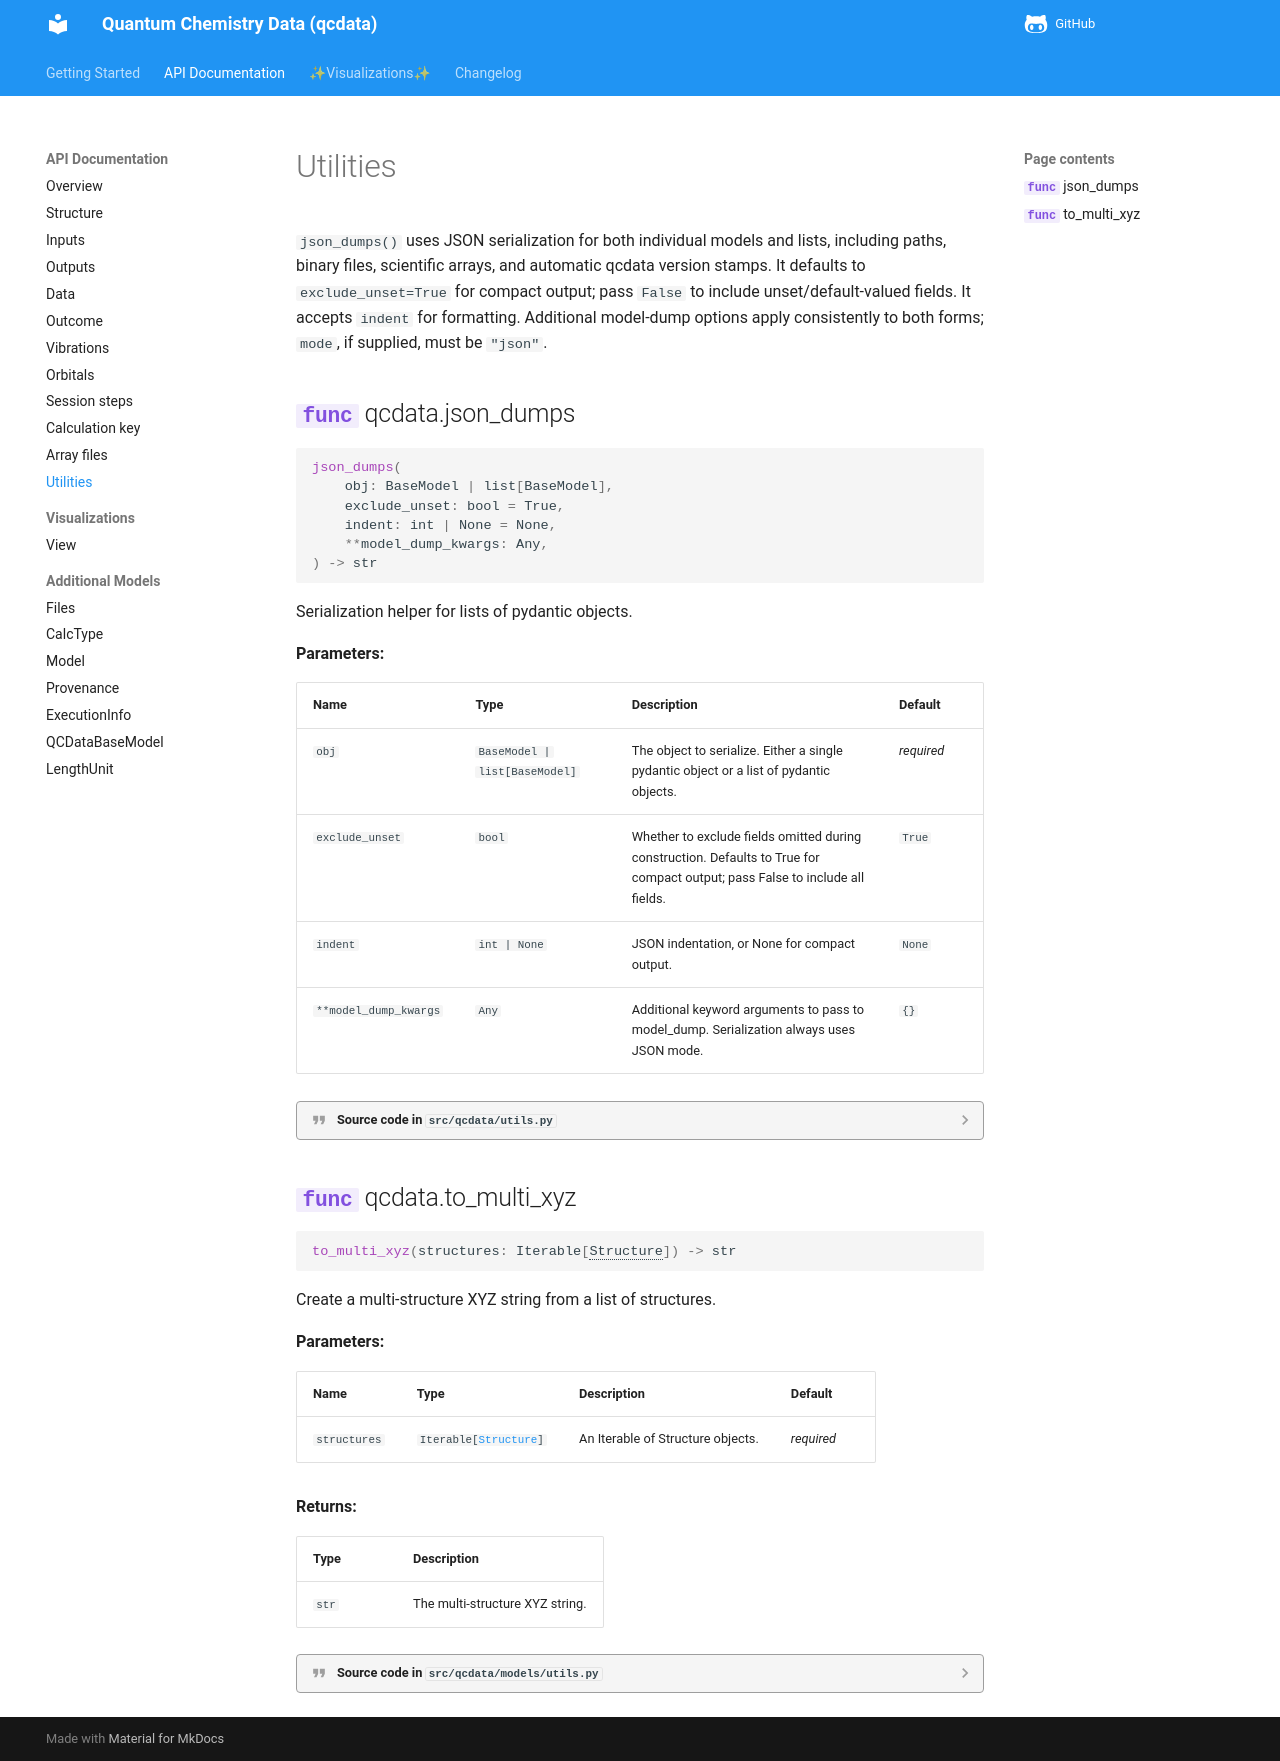

repository: atomsforhumanity/qcdata · page: api/utils/index.html · generator: mkdocs

`json_dumps()` uses JSON serialization for both individual models and lists, including paths, binary files, scientific arrays, and automatic qcdata version stamps. It defaults to `exclude_unset=True` for compact output; pass `False` to include unset/default-valued fields. It accepts `indent` for formatting. Additional model-dump options apply consistently to both forms; `mode`, if supplied, must be `"json"`.

::: qcdata.json_dumps
::: qcdata.to_multi_xyz
